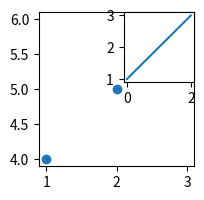
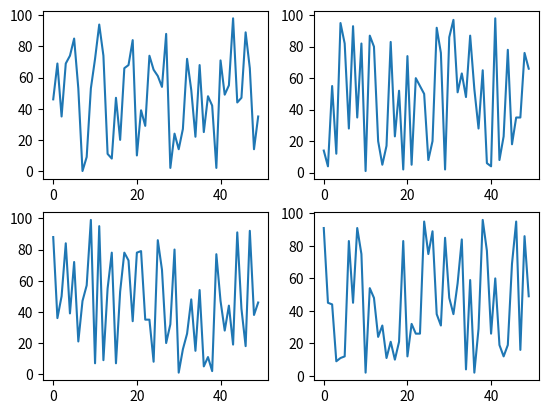

Here is the Python script that generated these plots, in order:
#  ⠀⠀⠀⠀⠀⠀⠀⠀⠀⢀⣤⣦⣴⣶⣾⣿⣶⣶⣶⣶⣦⣤⣄⠀⠀⠀⠀⠀⠀⠀
#  ⠀⠀⠀⠀⠀⠀⠀⢠⡶⠻⠛⠟⠋⠉⠀⠈⠤⠴⠶⠶⢾⣿⣿⣿⣷⣦⠄⠀⠀⠀               𓐓  figure.py 𓐔           
#  ⠀⠀⠀⠀⠀⢀⠔⠋⠀⠀⠤⠒⠒⢲⠀⠀⠀⢀⣠⣤⣤⣬⣽⣿⣿⣿⣷⣄⠀⠀
# [redacted]
#  ⢀⠔⠉⠀⠊⠿⠿⣿⠂⠠⠢⣤⠤⣤⣼⣿⣶⣶⣤⣝⣻⣷⣦⣍⡻⣿⣿⣿⣿⡀
#  ⢾⣾⣆⣤⣤⣄⡀⠀⠀⠀⠀⠀⠀⠀⠉⢻⣿⣿⣿⣿⣿⣿⣿⣿⣿⣿⣿⣿⣿⡇
# [redacted]
# [redacted]
#  ⠀⠀⠀⠀⠀⠀⠀⠀⡇⠀⠀⢀⣾⣿⣿⠿⠟⠛⠋⠛⢿⣿⣿⠻⣿⣿⣿⣿⡿⠀
#  ⠀⠀⠀⠀⠀⠀⠀⢀⠇⠀⢠⣿⣟⣭⣤⣶⣦⣄⡀⠀⠀⠈⠻⠀⠘⣿⣿⣿⠇⠀
#  ⠀⠀⠀⠀⠀⠱⠤⠊⠀⢀⣿⡿⣿⣿⣿⣿⣿⣿⣿⠀⠀⠀⠀⠀⠀⠘⣿⠏⠀⠀                             𓆩♕𓆪
# [redacted]
#  ⠀⠀⠀⠀⠀⠘⠄⣀⡀⠸⠓⠀⠀⠀⠠⠟⠋⠁⠀⠀⠀⠀⠀⠀⠀⠀⠀⠀⠀⠀

# ===[ Imports: ]==============================================================
import matplotlib.pyplot as plt
# from matplotlib.gridSpec import GridSpec
import numpy as np


# ===[ Main: ]=================================================================
def main():
    # Method 1: Create An Empty Figure with the most low-level function
    # plt.figure()
    fig = plt.figure(figsize=(2, 2))
    # NOTE:> No Need to Define a gridSpec Layout for only one element
    ax = fig.add_subplot(1, 1, 1)
    ax.scatter([1, 2, 3], [4, 5, 6])

    # Method 2: create a subplot at specific position using plt.subplot()
    ax1 = plt.subplot(2, 2, 2)
    ax1.plot([1, 2, 3])

    # Method 3: create one or more than on subplot all at onces
    fig, axes = plt.subplots(2, 2)
    print(f"axes: shape: {axes.shape}")
    for row_ax in axes:
        for ax in row_ax:
            ax.plot(np.random.randint(0, 100, 50))
    plt.show()


if __name__ == '__main__':
    main()
